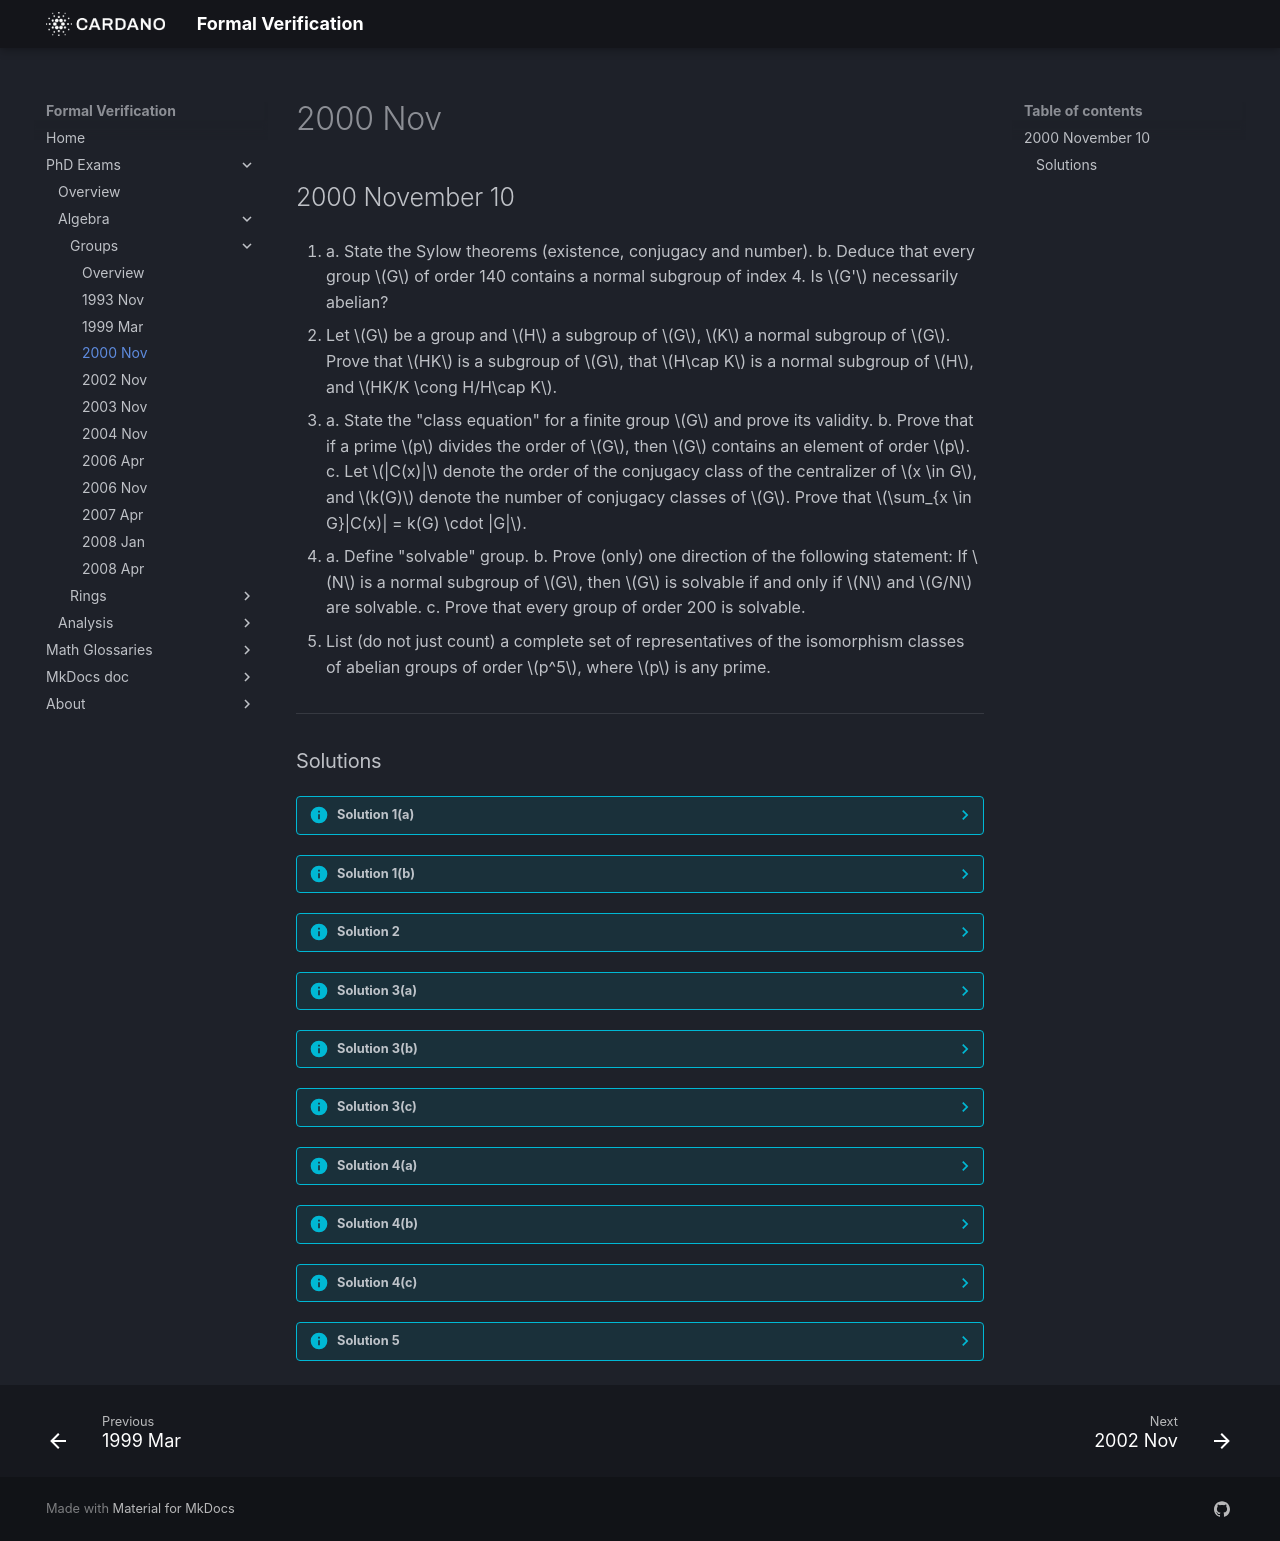

repository: formalverification/formalverification.io · page: exams/groups/2000Nov10/index.html · generator: mkdocs

---
title: Group Theory Exam
date: '2000-11-10'
---

## 2000 November 10

1. a. State the Sylow theorems (existence, conjugacy and number).
   b. Deduce that every group $G$ of order 140 contains a normal subgroup of index 4. Is $G'$ necessarily abelian?

2. Let $G$ be a group and $H$ a subgroup of $G$, $K$ a normal subgroup of $G$. Prove that $HK$ is a subgroup of $G$, that $H\cap K$ is a normal subgroup of $H$, and $HK/K \cong H/H\cap K$.

3. a. State the "class equation" for a finite group $G$ and prove its validity.
   b. Prove that if a prime $p$ divides the order of $G$, then $G$ contains an element of order $p$.
   c. Let $|C(x)|$ denote the order of the conjugacy class of the centralizer of $x \in G$, and $k(G)$ denote the number of conjugacy classes of $G$.  Prove that $\sum_{x \in G}|C(x)| = k(G) \cdot |G|$.

4. a. Define "solvable" group.
   b. Prove (only) one direction of the following statement: If $N$ is a normal subgroup of $G$, then $G$ is solvable if and only if $N$ and $G/N$ are solvable.
   c. Prove that every group of order 200 is solvable.

5. List (do not just count) a complete set of representatives of the isomorphism classes of abelian groups of order $p^5$, where $p$ is any prime.

---

### Solutions

??? info "Solution 1(a)"

    Recall, for prime $p$, a group every element of which has order some power ($\geq 0$) of $p$ is called a **$p$-group**.  If $H$ is a $p$-group and $H < G$, then $H$ is called a **$p$-subgroup**.  A *maximal* $p$-subgroup of $G$---that is, a $p$-subgroup of $G$ contained in no larger $p$-subgroup---is called a **Sylow $p$-subgroup** of $G$.

    **First Sylow theorem.** Let $G$ be a group of order $p^n m$, with $p$ prime, $n\geq 1$ and $(p,m) = 1$. Then for each $1\leq k < n$, $G$ contains a subgroup of order $p^k$ and every subgroup of $G$ of order $p^k$ ($k < n$) is normal in some subgroup of order $p^{k+1}$.

    **Second Sylow theorem.** If $H$ is a $p$-subgroup of a finite group $G$, and if $P$ is any Sylow $p$-subgroup of $G$, then there exists $x\in G$ such that $H\leq xPx^{-1}$. In particular, any two Sylow $p$-subgroups of $G$ are conjugate.

    **Third Sylow theorem.** If $G$ is a finite group and $p$ a prime, then the number of Sylow $p$-subgroups of $G$ divides $|G|$ and is of the form $kp +1$ for some $k \geq 0$.

    <!-- Further, $n_p$, the number of Sylow $p$-subgroups of $G$, is the index in $G$ of the normalizer $N_G(P)$ where $P$ is any Sylow $p$-subgroup.  Let $n_p$ denote the number of Sylow $p$-subgroups of $G$ and let $H$ be any Sylow $p$-subgroup of $G$. Then $$n_p \equiv 1 \pmod p, \qquad n_p \mid [G:H], \quad \text{ and } \quad n_p = |G : N_G(H)|.$$ (Note that $[G:H]=r$ so the second condition says that $n_p$ divides $r$.) -->

??? info "Solution 1(b)"

    The number of Sylow $7$-subgroups must be congruent to $1$ modulo $7$ and divide $140$, hence must be $1$. Call this subgroup $H$. $H$ is then normal in $G$, by the Second Sylow Theorem. Similary, the number of Sylow $5$-subgroups must be congruent to $1$ modulo $5$ and divide $140$, hence must be $1$. Call this (normal) subgroup $K$. The nonidentity elements of $H$ all have order $7$ and the nonidentity elements of $K$ all have order $5$. As $H$ and $K$ are normal in $G$, $HK$ is a subgroup and as $H\cap K = (e)$, $|HK| = 35$. Thus, by Lagrange's Theorem, $HK$ is a subgroup of index $|G:HK| = |G|/|HK| = 4$. If $g \in G$, then $gHKg^{-1}= gHg^{-1}gKg^{-1}\subseteq HK$, since $H$ and $K$ are both normal in $G$.  Thus, $HK$ is also normal in $G$.

    Every commutator $[a, b]$, where either $a$ or $b$ is in $HK$, is equal to the identity.  As $|HK| = 35$, the commutator subgroup $G'$ is of order $1$, $2$, or $4$. Therefore the commutator subgroup is abelian as all groups of such orders are abelian.

??? info "Solution 2"

    Let $hk \in HK$. We show $(hk)^{-1} = k^{-1}h^{-1} \in HK$. Since $K$ is normal, $hk^{-1}h^{-1} =k'\in K$. Therefore, $k^{-1}h^{-1}= h^{-1}k' \in HK$.

    Let $hk \in HK$, and $h_1k_1 \in HK$. We show $hkh_1k_1\in HK$.  Since $K$ is normal in $G$, there exist $k_2$ and $k_3$ such that $hkh_1k_1= hkh_1k_1h_1^{-1}h_1= h kk_2h_1 = h h_1h_1^{-1}kk_2h_1 = hh_1k_3$, which is clearly in $HK$. Therefore, $HK$ is a subgroup of $G$.

    $K$ is normal in $G$ so $N_G(K) = G$. $H \subseteq N_G(H)$ by definition. So $H\cap K \in N_G(H),$ i.e., $H\cap K$ is normal in $H$. Since $K$ is normal in $G$, the quotient group $HK/K$ is well-defined. Define a map $\phi \colon H \to HK/K$ by $\phi(h) = hK$. Then $\phi$ is a homomorphism since for all $h_1, h_2\in H$, we have $\phi(h_1h_2) = h_1K h_2K = h_1 h_2 K$ because as $K\triangleleft G$. The kernel of $\phi$ consists of all elements $h\in H$ such that $hK =K$; that is, $\ker h =  H\cap K$. For any element $hk \in HK$, $\phi(hk) = hK$ so $\phi$ is surjective. Therefore, by the first isomorphism theorem for groups, and $H/H\cap K \cong HK/K$.

??? info "Solution 3(a)"

    **Theorem.** (Class Equation) Suppose $G$ is a group. Then

    $$|G| = |Z| + \sum_{g\in T} |G : C(g)|,$$

    where $Z$ denotes the center of $G$, $C(g):= \{x \in G: xg = gx\}$ is the centralizer of $g$, and $T$ contains one element from each non trivial conjugacy class of $G$.

    **Corollary.** Let $p$ be a prime number. Any finite group of prime power order has a nontrivial center (i.e., $Z\neq (e)$).

??? info "Solution 3(b)"

    Sorry, not available yet.

??? info "Solution 3(c)"

    Sorry, not available yet.

??? info "Solution 4(a)"

    Sorry, not available yet.

??? info "Solution 4(b)"

    Sorry, not available yet.

??? info "Solution 4(c)"

    Sorry, not available yet.

??? info "Solution 5"

    Sorry, not available yet.
